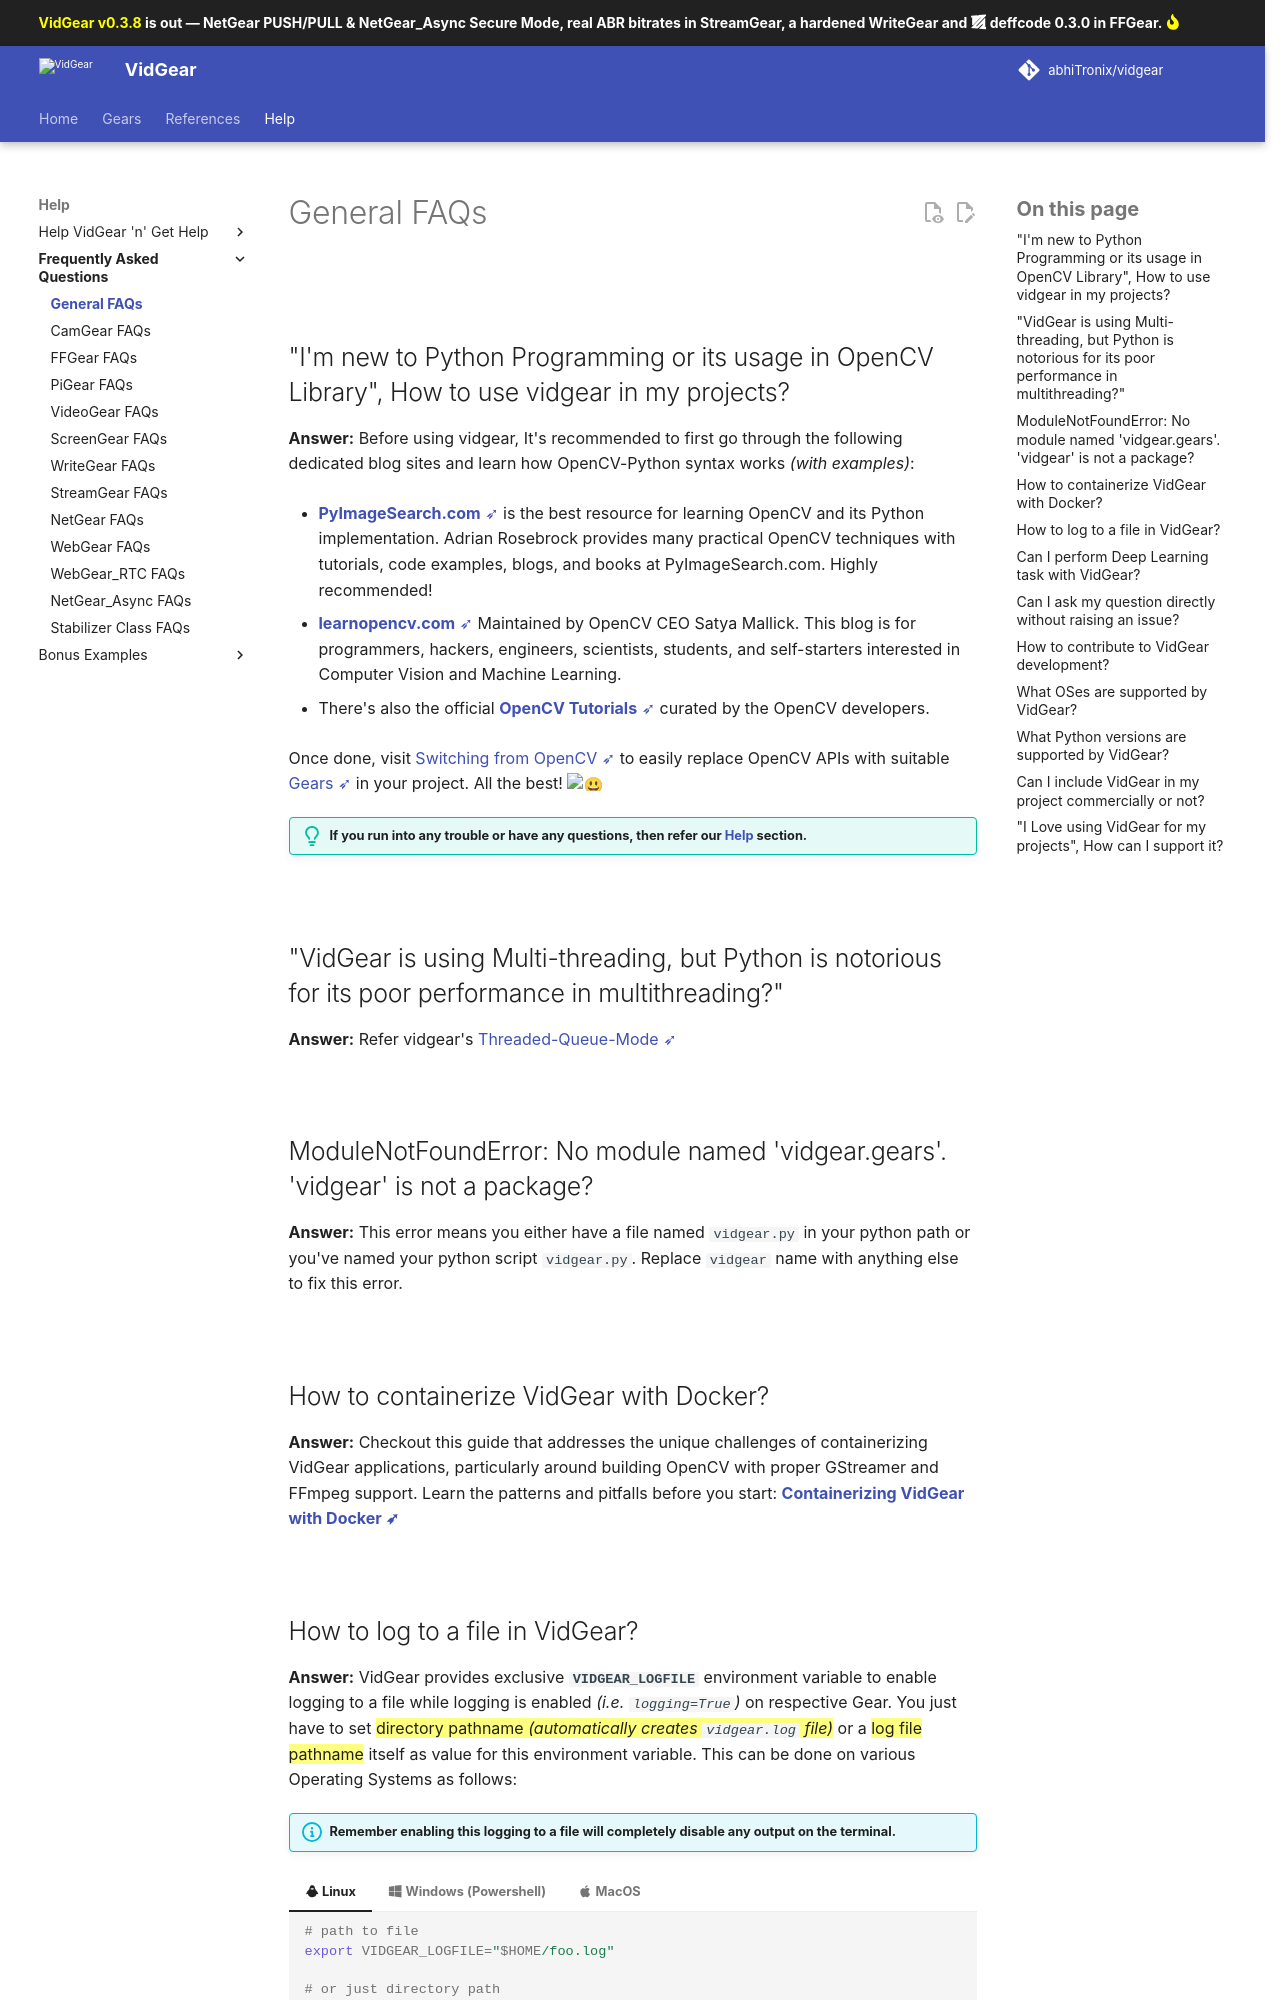

repository: abhiTronix/vidgear · page: dev/help/general_faqs/index.html · generator: mkdocs

<!--
===============================================
vidgear library source-code is deployed under the Apache 2.0 License:

Copyright (c) 2019 Abhishek Thakur(@abhiTronix) <abhi.una12@gmail.com>

Licensed under the Apache License, Version 2.0 (the "License");
you may not use this file except in compliance with the License.
You may obtain a copy of the License at

	 http://www.apache.org/licenses/LICENSE-2.0

Unless required by applicable law or agreed to in writing, software
distributed under the License is distributed on an "AS IS" BASIS,
WITHOUT WARRANTIES OR CONDITIONS OF ANY KIND, either express or implied.
See the License for the specific language governing permissions and
limitations under the License.
===============================================
-->

# General FAQs

&thinsp;

## "I'm new to Python Programming or its usage in OpenCV Library", How to use vidgear in my projects?

**Answer:** Before using vidgear, It's recommended to first go through the following dedicated blog sites and learn how OpenCV-Python syntax works _(with examples)_:

- [**PyImageSearch.com** ➶](https://www.pyimagesearch.com/) is the best resource for learning OpenCV and its Python implementation. Adrian Rosebrock provides many practical OpenCV techniques with tutorials, code examples, blogs, and books at PyImageSearch.com. Highly recommended!

- [**learnopencv.com** ➶](https://www.learnopencv.com)  Maintained by OpenCV CEO Satya Mallick. This blog is for programmers, hackers, engineers, scientists, students, and self-starters interested in Computer Vision and Machine Learning.

- There's also the official [**OpenCV Tutorials** ➶](https://docs.opencv.org/master/d6/d00/tutorial_py_root.html) curated by the OpenCV developers.

Once done, visit [Switching from OpenCV ➶](../switch_from_cv/) to easily replace OpenCV APIs with suitable [Gears ➶](../gears/#gears-what-are-these) in your project. All the best! :smiley:

!!! tip "If you run into any trouble or have any questions, then refer our [**Help**](get_help) section."

&thinsp;

## "VidGear is using Multi-threading, but Python is notorious for its poor performance in multithreading?"

**Answer:** Refer vidgear's [Threaded-Queue-Mode ➶](../bonus/TQM/)

&thinsp;

## ModuleNotFoundError: No module named 'vidgear.gears'. 'vidgear' is not a package?

**Answer:** This error means you either have a file named `vidgear.py` in your python path or you've named your python script `vidgear.py`. Replace `vidgear` name with anything else to fix this error.

&thinsp;

## How to containerize VidGear with Docker?

**Answer:** Checkout this guide that addresses the unique challenges of containerizing VidGear applications, particularly around building OpenCV with proper GStreamer and FFmpeg support. Learn the patterns and pitfalls before you start: [**Containerizing VidGear with Docker ➶**](../bonus/docker_example.md)

&thinsp;
